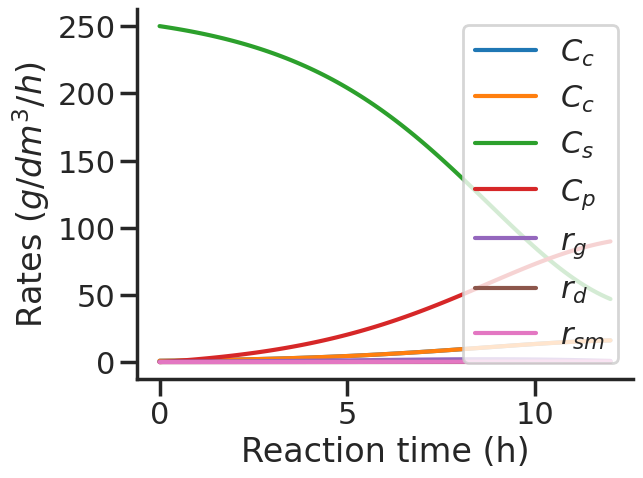

Python code for this plot:
get_ipython().magic('matplotlib inline')
import matplotlib.pyplot as plt
import numpy as np
import scipy
import scipy.integrate

# This cell just makes the graphs look nicer
try:
    import seaborn as sns
except ImportError:
    # This block will be run if there's an ImportError, i.e you don't have seaborn installed.
    sns = False
    def despine():
        pass # do nothing, but don't complain
    print ("If you want to try different figure formatting, "
           "type 'conda install seaborn' at an anaconda command prompt or terminal. "
           "See https://stanford.edu/~mwaskom/software/seaborn/ for details")
else:
    # This block will be run if there is no ImportError
    sns.set_style("ticks")
    sns.set_context("poster",rc={"figure.figsize": (5, 5)})
    from seaborn import despine

# Parameters
Cc0 = 1.0 # g/dm3
Cs0 = 250. # g/dm3
Cp0 = 0.

Cpstar = 93. # g/dm3
n = 0.52
mu_max = 0.33 # /h
Ks = 1.7 # g/dm3
m = 0.03 # g/g/h
Ycs = 0.08 # g/g
Yps = 0.45 # g/g
Ypc = 5.6 # g/g
kd = 0.01 # /h

def dCvectordt(Cvector, t):
    """
    Differential equation for concentrations as a function of time
    
    Cvector is a vector containing three concentrations, [Cc, Cs, Cp]
    It returns a vector of three differentials [dCc/dt, dCs/dt, dCp/dt]
    """
    Cc, Cs, Cp = Cvector # unpack values from vector into three variables
    # Rate laws
    rg = mu_max * (1-Cp/Cpstar)**n * Cc * Cs / (Ks + Cs) # rate of cell growth
    rd = kd * Cc # rate of cell death
    rsm = m * Cc  # rate of substrate use for maintenance
    rp = Ypc * rg # rate of product formation
    # mass balances
    dCcdt = rg - rd
    dCsdt = (-1./Ycs) * rg - rsm
    dCpdt = rp
    return [dCcdt, dCsdt, dCpdt] # pack up values into a vector

timesteps = np.linspace(0, 12, num=100) # time steps for plots
Cvector0 = [Cc0, Cs0, Cp0] # initial values
Y_result = scipy.integrate.odeint(dCvectordt, Cvector0, timesteps) 
# extract columns by transposing matrix and splitting into three variables
Cc, Cs, Cp = Y_result.T 

plt.plot(timesteps, Cc, label='$C_c$')
plt.legend(loc="best")
plt.xlabel('Reaction time (h)')
plt.ylabel('Concentration ($g/dm^3$)')
despine()
plt.show()

plt.plot(timesteps, Cc, label='$C_c$')
plt.plot(timesteps, Cs, label='$C_s$')
plt.plot(timesteps, Cp, label='$C_p$')
plt.legend(loc="best")
plt.xlabel('Reaction time (h)')
plt.ylabel('Concentration ($g/dm^3$)')
despine()
plt.show()

# These lines are copied from above. Inside the dCvectordt function they 
# calculated a value of rg, rd, and rsm from given values of Cp, Cc and Cs.
# Now we apply them to the Arrays of many values Cp, Cc, and Cs
# to get Arrays of rg, rd, and rsm, which we can plot.
rg = mu_max * (1-Cp/Cpstar)**n * Cc * Cs / (Ks + Cs) # rate of cell growth
rd = kd * Cc # rate of cell death
rsm = m * Cc  # rate of substrate use for maintenance
    
plt.plot(timesteps, rg, label='$r_g$')
plt.plot(timesteps, rd, label='$r_d$')
plt.plot(timesteps, rsm, label='$r_{sm}$')
plt.legend(loc="best")
plt.xlabel('Reaction time (h)')
plt.ylabel('Rates ($g/dm^3/h$)')
despine()
plt.show()



